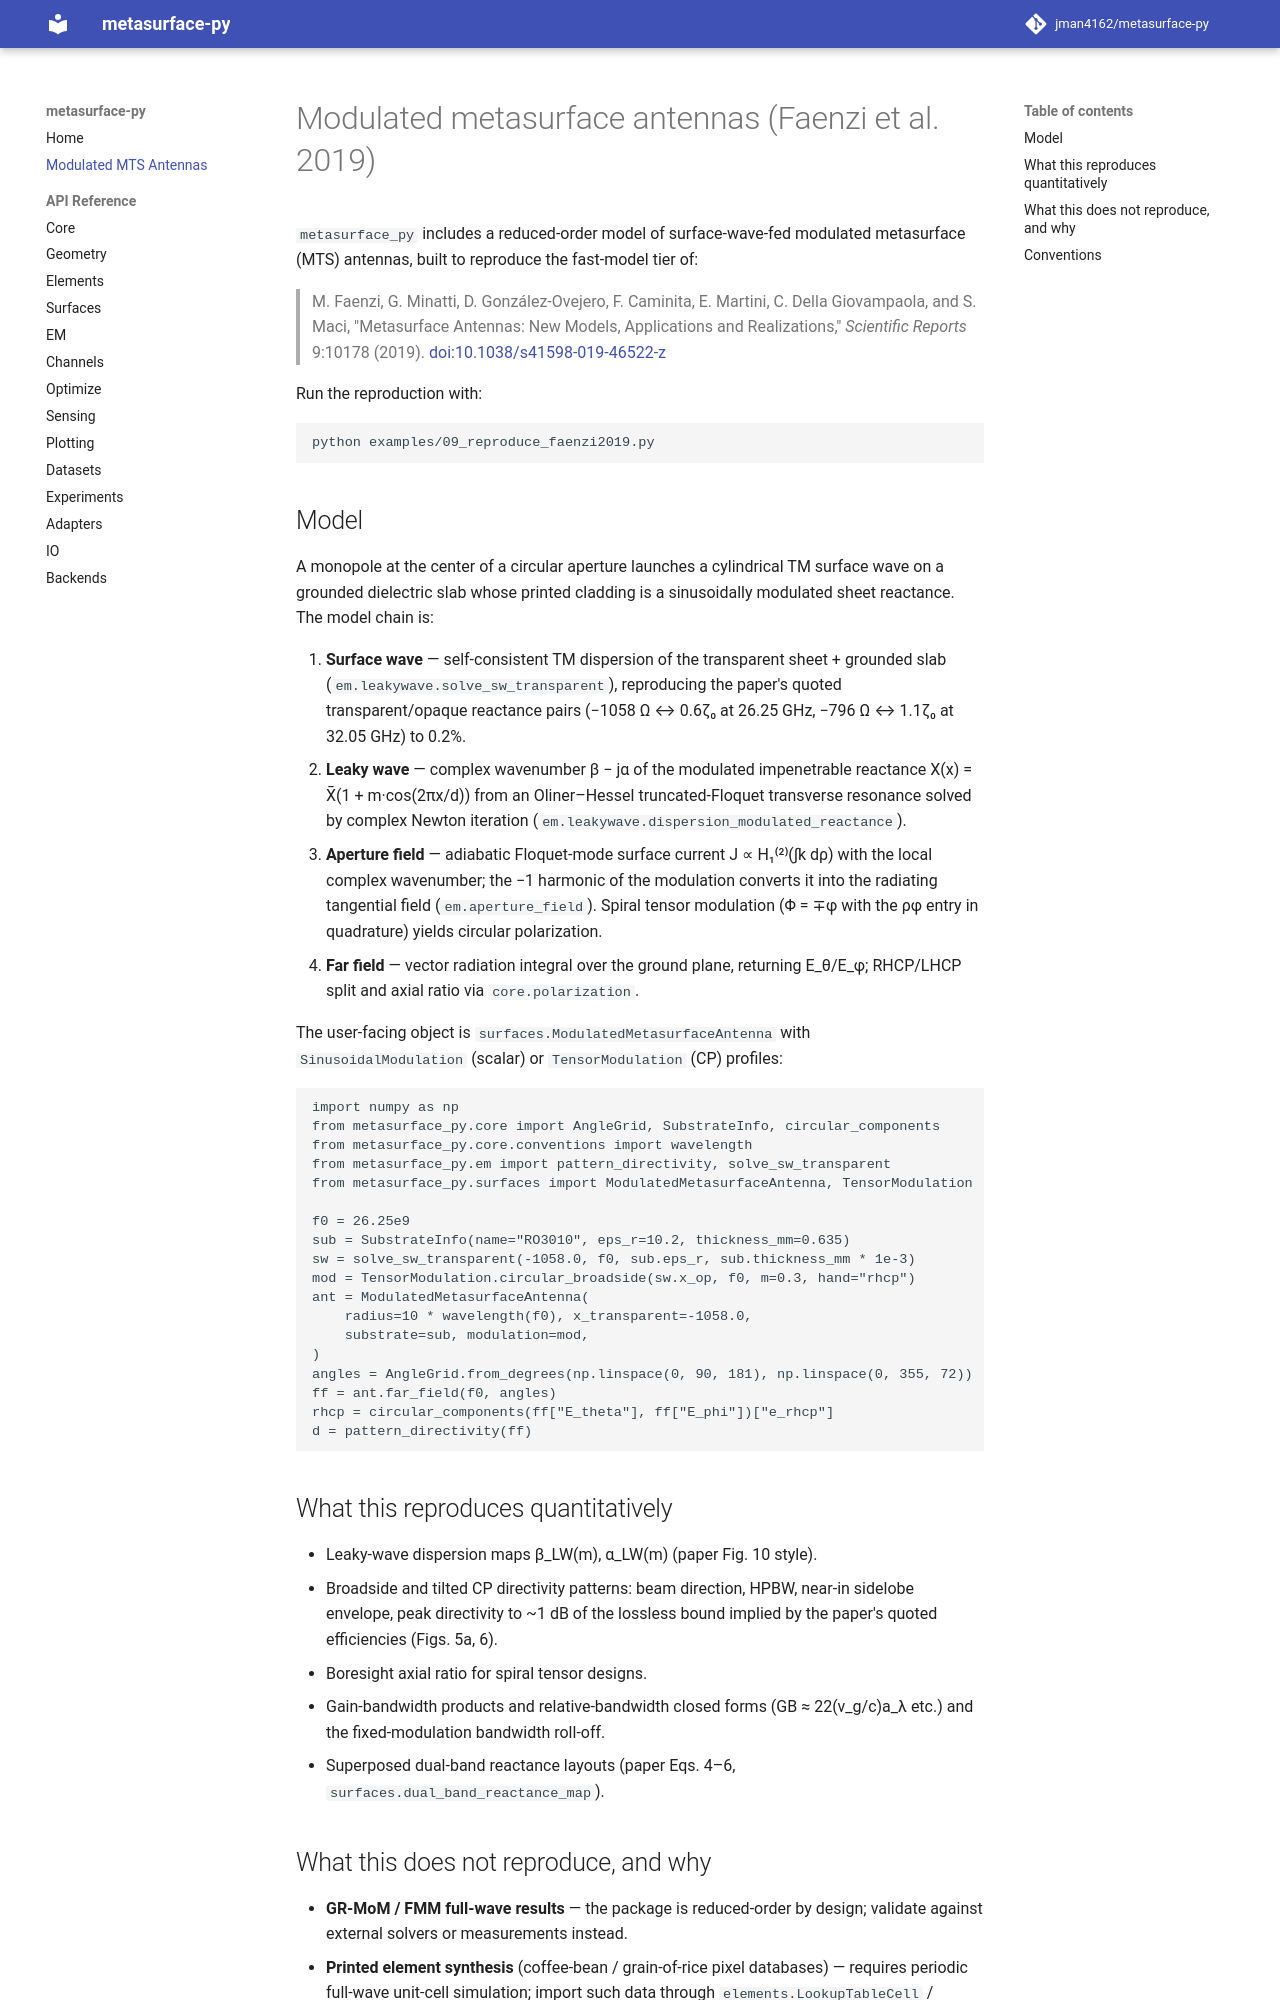

repository: jman4162/metasurface-py · page: modulated_mts_antennas/index.html · generator: mkdocs

# Modulated metasurface antennas (Faenzi et al. 2019)

`metasurface_py` includes a reduced-order model of surface-wave-fed
modulated metasurface (MTS) antennas, built to reproduce the fast-model
tier of:

> M. Faenzi, G. Minatti, D. González-Ovejero, F. Caminita, E. Martini,
> C. Della Giovampaola, and S. Maci, "Metasurface Antennas: New Models,
> Applications and Realizations," *Scientific Reports* 9:10178 (2019).
> [doi:10.1038/s41598-019-46522-z](https://doi.org/10.1038/s41598-019-46522-z)

Run the reproduction with:

```bash
python examples/09_reproduce_faenzi2019.py
```

## Model

A monopole at the center of a circular aperture launches a cylindrical
TM surface wave on a grounded dielectric slab whose printed cladding is
a sinusoidally modulated sheet reactance. The model chain is:

1. **Surface wave** — self-consistent TM dispersion of the transparent
   sheet + grounded slab
   (`em.leakywave.solve_sw_transparent`), reproducing the paper's quoted
   transparent/opaque reactance pairs (−1058 Ω ↔ 0.6ζ₀ at 26.25 GHz,
   −796 Ω ↔ 1.1ζ₀ at 32.05 GHz) to 0.2%.
2. **Leaky wave** — complex wavenumber β − jα of the modulated
   impenetrable reactance X(x) = X̄(1 + m·cos(2πx/d)) from an
   Oliner–Hessel truncated-Floquet transverse resonance solved by
   complex Newton iteration (`em.leakywave.dispersion_modulated_reactance`).
3. **Aperture field** — adiabatic Floquet-mode surface current
   J ∝ H₁⁽²⁾(∫k dρ) with the local complex wavenumber; the −1 harmonic
   of the modulation converts it into the radiating tangential field
   (`em.aperture_field`). Spiral tensor modulation (Φ = ∓φ with the
   ρφ entry in quadrature) yields circular polarization.
4. **Far field** — vector radiation integral over the ground plane,
   returning E_θ/E_φ; RHCP/LHCP split and axial ratio via
   `core.polarization`.

The user-facing object is
`surfaces.ModulatedMetasurfaceAntenna` with
`SinusoidalModulation` (scalar) or `TensorModulation` (CP) profiles:

```python
import numpy as np
from metasurface_py.core import AngleGrid, SubstrateInfo, circular_components
from metasurface_py.core.conventions import wavelength
from metasurface_py.em import pattern_directivity, solve_sw_transparent
from metasurface_py.surfaces import ModulatedMetasurfaceAntenna, TensorModulation

f0 = 26.25e9
sub = SubstrateInfo(name="RO3010", eps_r=10.2, thickness_mm=0.635)
sw = solve_sw_transparent(-1058.0, f0, sub.eps_r, sub.thickness_mm * 1e-3)
mod = TensorModulation.circular_broadside(sw.x_op, f0, m=0.3, hand="rhcp")
ant = ModulatedMetasurfaceAntenna(
    radius=10 * wavelength(f0), x_transparent=-1058.0,
    substrate=sub, modulation=mod,
)
angles = AngleGrid.from_degrees(np.linspace(0, 90, 181), np.linspace(0, 355, 72))
ff = ant.far_field(f0, angles)
rhcp = circular_components(ff["E_theta"], ff["E_phi"])["e_rhcp"]
d = pattern_directivity(ff)
```

## What this reproduces quantitatively

- Leaky-wave dispersion maps β_LW(m), α_LW(m) (paper Fig. 10 style).
- Broadside and tilted CP directivity patterns: beam direction, HPBW,
  near-in sidelobe envelope, peak directivity to ~1 dB of the lossless
  bound implied by the paper's quoted efficiencies (Figs. 5a, 6).
- Boresight axial ratio for spiral tensor designs.
- Gain-bandwidth products and relative-bandwidth closed forms
  (GB ≈ 22(v_g/c)a_λ etc.) and the fixed-modulation bandwidth roll-off.
- Superposed dual-band reactance layouts (paper Eqs. 4–6,
  `surfaces.dual_band_reactance_map`).
